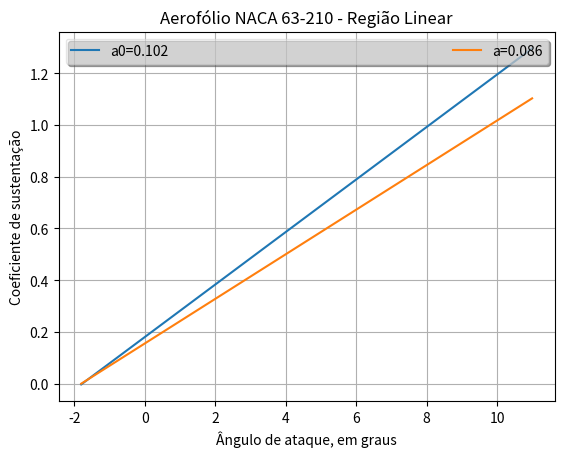

Here is the Python script that generated this plot:
# -*- coding: utf-8 -*-
"""
Created on Sat Jan 27 08:14:55 2018

"""
import numpy as np
import matplotlib.pyplot as plt
#%% Dados do problema
vc=117
ve=38
m=11610
p0=101325
p=101000
T0=288.15
r0=1.225
mu0=17.894*(10**-6)
gt=-0.0065
T=T0+18
g=9.81
R=287
S=42.4
b=22.81
c=S/b
e=0.8
e1=0.85
RA=(b**2)/S
W=m*g
#%% Funções de conversão
#Equação de estado
def rho(p,T):
    ro=p/(R*T)
    return(ro)
#Equação de Sutherland
def mu(T):
    mi=mu0*((T/T0)**(3/2))*((T0+110)/(T+110))
    return(mi)
#Variáveis corrigidas
r=rho(p,T)
mu=mu(T)
#%% Função para obtenção do número de Reynolds
def re(r,v,d,mi):
    rn=r*v*d/mi
    return(rn)
#Nr Reynolds para velocidades de cruzeiro e de estol
rec=re(r,vc,c,mu)
ree=re(r,ve,c,mu)
#Obtenção da velocidade para o Reynolds escolhido
rei=9*(10**6) #Reynolds ideal
reref=0
v=ve
while (rei-reref)>=(10**3):
    v=v+1
    reref=re(r,v,c,mu)
v=v-1
#%% Correção da inclinação devida à razão de aspecto elevada
#Ângulos em graus
alp1=-1.8
cl1=0
alp2=11
cl2=1.3
a0=(cl2-cl1)/(alp2-alp1)
a=a0/(1+(57.3*a0/(np.pi*e1*RA)))
#cl para Alpha=0, para asa infinita
cli=0.18
#cl para Alpha=0, para asa finita
clf=-a*alp1+cl1
#Geração do gráfico
ax = plt.subplot(111)
degx = np.arange(alp1, alp2, 0.01)
cly = a0*degx+cli
cl0y = a*degx+clf
plt.plot(degx,cly,label="a0=%.3f"%(a0,))
plt.plot(degx,cl0y,label="a=%.3f"%(a,))
leg = plt.legend(loc='best', ncol=2, mode="expand", shadow=True, fancybox=True)
leg.get_frame().set_alpha(0.5)
plt.grid(1)
plt.title('Aerofólio NACA 63-210 - Região Linear')
plt.xlabel('Ângulo de ataque, em graus')
plt.ylabel('Coeficiente de sustentação')
plt.show()
#%% Cálculo do CL
CL=W/(0.5*r*(v**2)*S)
#%% Cálculo do novo CL, com variação de 5°
alf=5.8+5
CLn=a0*(alf-alp1)
#%% Nova sustentação
L=CLn*0.5*r*(v**2)*S
av=(L-W)/m
ng=av/g
#%% Cálculo do CD
cd0=0.005
CD=cd0+(CLn**2)/(np.pi*e*RA)
D=CD*0.5*r*(v**2)*S
#%% Cálculo da tração
Tr=W/(CL/0.0075)
#%% Cálculo da aceleração horizontal
ah=(Tr-D)/m
#%% Aceleeração resultante
at=np.sqrt(av**2+ah**2)
